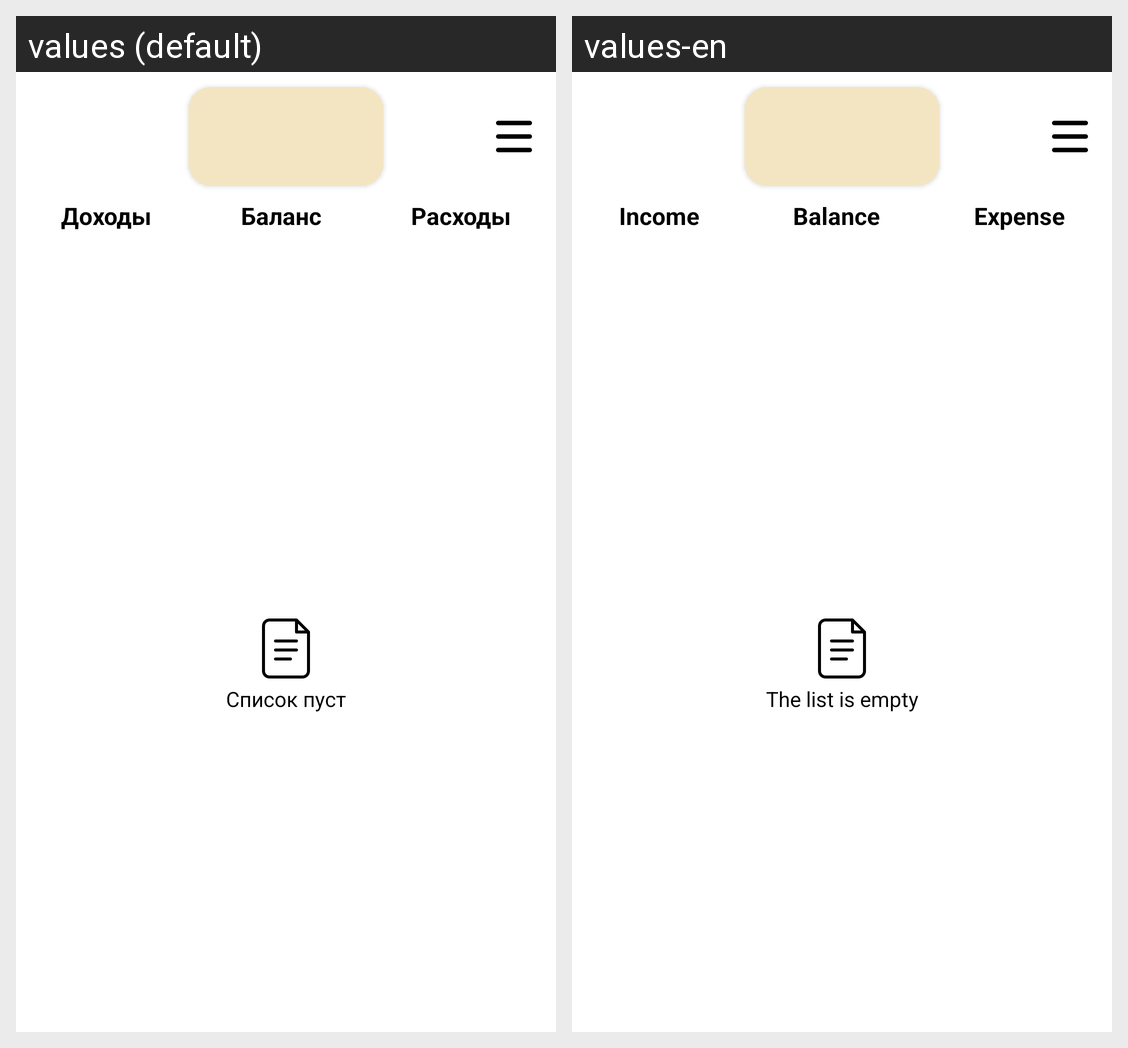

Here is an Android app screen in its default locale and in the app's own translations. Write out the translated-string differences for the strings that appear on this screen.
Android screen res/layout/fragment_main_history.xml rendered under 2 locales, left to right: values (default), values-en. Device: Nexus 5 (rendered at 1080×1920; each locale shown at half size, 540×960, under a caption strip naming it); theme Theme.CashLite.
Strings drawn on this screen, with the default value and each locale's value (text and hints the layout hard-codes, and strings that could not be matched under every locale, appear in the picture but are not listed):

tvIncomeTitle
  values: Доходы
  values-en: Income

tvBalanceTitle
  values: Баланс
  values-en: Balance

tvExpensesTitle
  values: Расходы
  values-en: Expense

tvEmptyList
  values: Список пуст
  values-en: The list is empty
